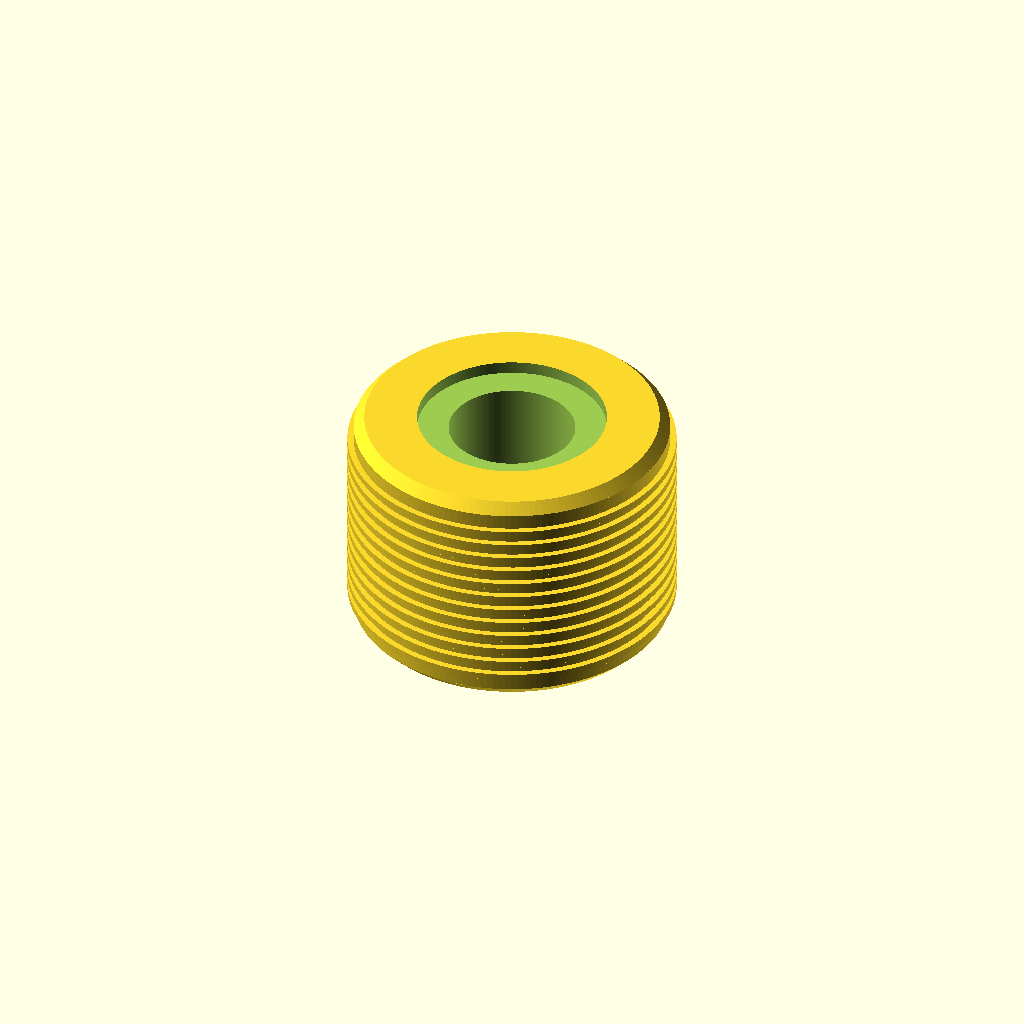
Cell 1: the model at its default parameters.
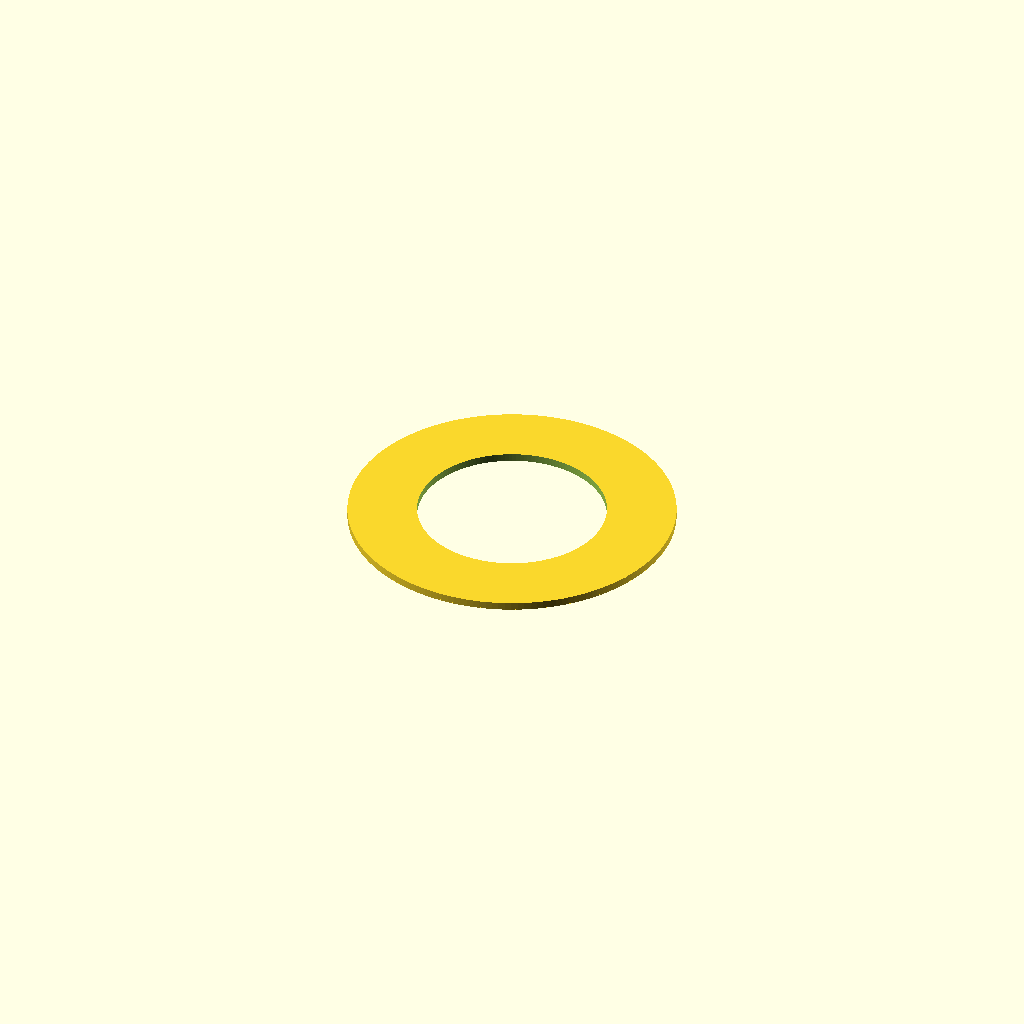
Cell 2: the same model with length_mm = 0.5.
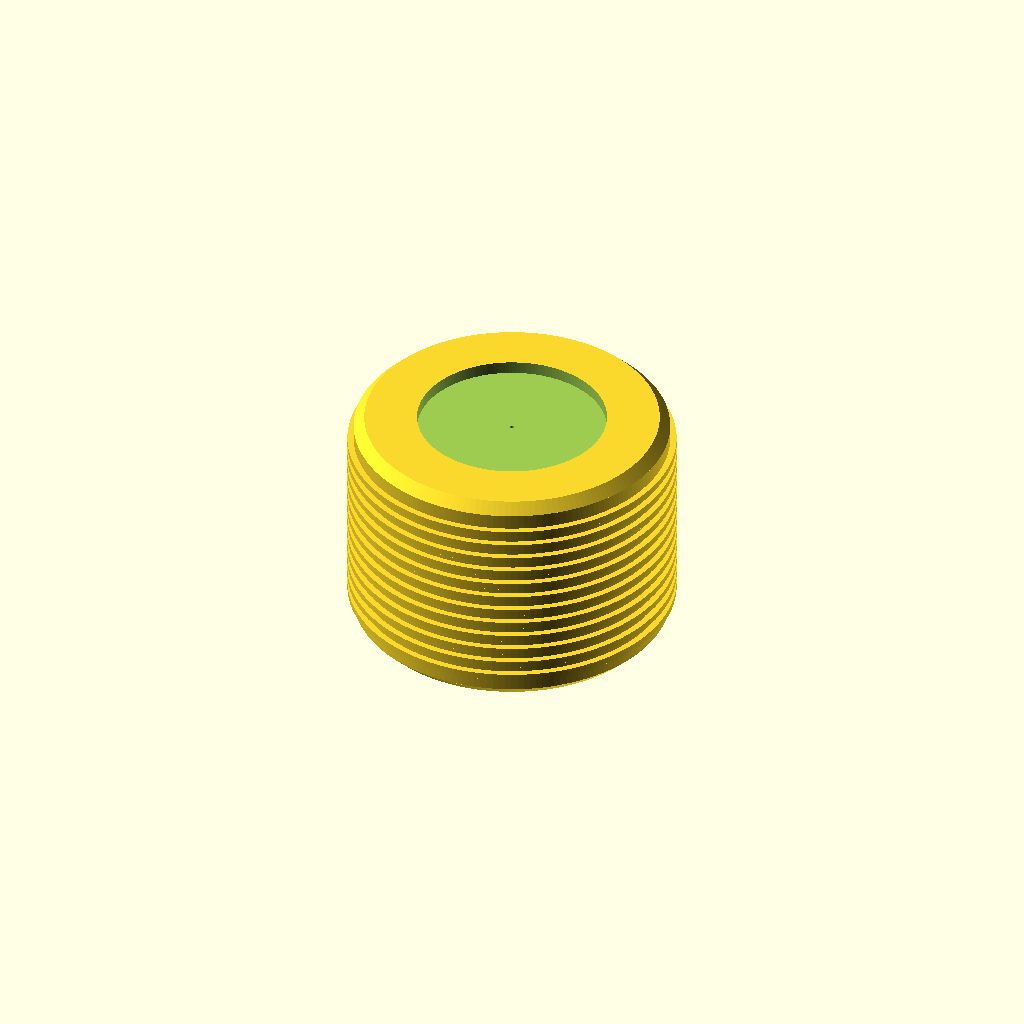
Cell 3: screw_diameter_mm = 0.25 (everything else at default).
All cells are drawn from one camera (rotation 55°, 0°, 25°, orthographic, colour scheme Cornfield), so only the parameter changes between them.
The OpenSCAD source (results/nopscadlib/ablations/no_verification/scad/insert__M12x30.scad):
// Threaded heat-set insert (single connected solid)
// Target: 30.0mm OD, 22.0mm long, internal thread for 12.0mm screw

$fn = 160;

// Parameters
outer_diameter_mm = 30; //[15:60:0.5]
length_mm = 22; //[11:44:0.5]

screw_diameter_mm = 12; //[6:24:0.25]          // nominal major diameter
internal_thread_pitch_mm = 1.75; //[0.8:3.5:0.05]

bore_clearance_mm = 0.25; //[0.0:1:0.05]       // small clearance on major diameter
thread_depth_mm = 0.75; //[0.3:1.5:0.05]       // radial depth of thread form (visual + functional)

top_chamfer_mm = 1; //[0.5:2:0.1]
bottom_chamfer_mm = 1; //[0.5:2:0.1]
lead_in_taper_angle_deg = 30; //[15:60:1]      // (kept for UI; not used directly)

knurl_depth_mm = 0.6; //[0.3:1.2:0.05]
knurl_pitch_mm = 1.2; //[0.6:2.4:0.05]
knurl_length_mm = 18; //[9:36:0.5]
knurl_ring_count = 12; //[6:30:1]

top_face_recess_depth_mm = 0.8; //[0.3:2:0.1]
top_face_recess_diameter_mm = 18; //[10:28:0.5]

overlap_mm = 0.8; //[0.5:2:0.1]

// ---------- Helpers ----------
function clamp(x, a, b) = min(max(x, a), b);

module chamfered_cylinder(h, r, chamfer_top, chamfer_bottom) {
    // Robust even if chamfers exceed height
    ct = clamp(chamfer_top, 0, h/2 - 0.01);
    cb = clamp(chamfer_bottom, 0, h/2 - 0.01);
    mid_h = max(0.02, h - ct - cb);

    union() {
        cylinder(h = mid_h, r = r, center = true);

        translate([0, 0, (h/2) - ct/2])
            cylinder(h = max(0.02, ct), r1 = r, r2 = max(0.01, r - ct), center = true);

        translate([0, 0, -(h/2) + cb/2])
            cylinder(h = max(0.02, cb), r1 = max(0.01, r - cb), r2 = r, center = true);
    }
}

// Internal thread "cutter": helical triangular ridge subtracted from the bore.
// FIX: Use rotate_extrude() profile then linear_extrude(twist=...) to ensure valid 3D geometry.
module internal_thread_cutter(thread_len, major_d, pitch, depth) {
    major_r = major_d/2;
    minor_r = max(0.2, major_r - depth);

    turns = thread_len / pitch;
    slices_n = max(ceil(abs(turns) * 60), 120);

    // Thread profile around Z (in r-z plane), then twisted along Z.
    // Keep profile safely away from axis to avoid degeneracy.
    tangential_w = 0.55 * pitch;
    eps = 0.02;

    // Lead-in: fade depth over ~1 pitch
    lead_len = clamp(pitch, 0.6*pitch, 1.5*pitch);

    module one_section(z0, z1, d0, d1) {
        // d0/d1 are depths at start/end of this section
        hull() {
            translate([0, 0, z0])
                linear_extrude(height = eps, twist = 0, slices = 1, convexity = 10)
                    rotate_extrude(angle = 360, convexity = 10)
                        polygon(points=[
                            [minor_r + (depth - d0), -tangential_w/2],
                            [minor_r + (depth - d0) + d0, 0],
                            [minor_r + (depth - d0),  tangential_w/2]
                        ]);

            translate([0, 0, z1])
                linear_extrude(height = eps, twist = 0, slices = 1, convexity = 10)
                    rotate_extrude(angle = 360, convexity = 10)
                        polygon(points=[
                            [minor_r + (depth - d1), -tangential_w/2],
                            [minor_r + (depth - d1) + d1, 0],
                            [minor_r + (depth - d1),  tangential_w/2]
                        ]);
        }
    }

    union() {
        // Main helical cutter (full depth)
        translate([0, 0, -thread_len/2])
            linear_extrude(height = thread_len, twist = -360*turns, slices = slices_n, convexity = 10)
                rotate_extrude(angle = 360, convexity = 10)
                    polygon(points=[
                        [minor_r, -tangential_w/2],
                        [minor_r + depth, 0],
                        [minor_r,  tangential_w/2]
                    ]);

        // Lead-in taper at entry (bottom end): blend from shallow to full depth
        // Positioned using formulas (no arbitrary offsets)
        z_entry0 = -thread_len/2;
        z_entry1 = -thread_len/2 + lead_len;

        one_section(z_entry0, z_entry1, 0.08, depth);
    }
}

// External heat-set ribs/knurl rings (connected, protruding)
module knurl_rings(od, ring_depth, ring_pitch, ring_count, ring_span_len) {
    r_base = od/2;
    ring_h = max(0.2, ring_pitch * 0.55);

    // Center the knurl span within the insert length
    z0 = -ring_span_len/2;
    dz = ring_span_len / max(1, ring_count);

    for (i = [0:ring_count-1]) {
        translate([0, 0, z0 + (i + 0.5)*dz])
            cylinder(h = ring_h, r = r_base + ring_depth, center = true);
    }
}

// ---------- Main part ----------
module threaded_insert() {
    od = outer_diameter_mm;
    len = length_mm;

    // Ensure knurl length doesn't exceed part length minus chamfers
    usable_len = max(0.1, len - top_chamfer_mm - bottom_chamfer_mm);
    knurl_len = min(knurl_length_mm, usable_len);

    // Internal thread sizing
    major_d = screw_diameter_mm + bore_clearance_mm; // internal major diameter (approx)
    pitch = internal_thread_pitch_mm;
    depth = thread_depth_mm;

    // Bore base radius slightly under major so thread cutter creates the groove
    bore_r = max(0.2, (major_d/2) - depth*0.15);

    difference() {
        union() {
            // Main body with chamfers (single connected solid)
            chamfered_cylinder(len, od/2, top_chamfer_mm, bottom_chamfer_mm);

            // Heat-set ribs/knurl rings (connected by union overlap)
            knurl_rings(od, knurl_depth_mm, knurl_pitch_mm, knurl_ring_count, knurl_len);
        }

        // Base bore through
        cylinder(h = len + 2*overlap_mm, r = bore_r, center = true);

        // Internal thread detail (subtract helical cutter)
        internal_thread_cutter(
            thread_len = len + 2*overlap_mm,
            major_d = major_d,
            pitch = pitch,
            depth = depth
        );

        // Top face recess (counterbore-like)
        translate([0, 0, len/2 - top_face_recess_depth_mm/2])
            cylinder(h = top_face_recess_depth_mm + overlap_mm, r = top_face_recess_diameter_mm/2, center = true);
    }
}

threaded_insert();
Parameter table extracted from the source (name, type, default, range or options):
outer_diameter_mm: number, default 30, range 0.5 to 15, step 60
length_mm: number, default 22, range 0.5 to 11, step 44
screw_diameter_mm: number, default 12, range 0.25 to 6, step 24
internal_thread_pitch_mm: number, default 1.75, range 0.05 to 0.8, step 3.5
bore_clearance_mm: number, default 0.25, range 0 to 0.05, step 1
thread_depth_mm: number, default 0.75, range 0.05 to 0.3, step 1.5
top_chamfer_mm: number, default 1, range 0.1 to 0.5, step 2
bottom_chamfer_mm: number, default 1, range 0.1 to 0.5, step 2
lead_in_taper_angle_deg: number, default 30, range 1 to 15, step 60
knurl_depth_mm: number, default 0.6, range 0.05 to 0.3, step 1.2
knurl_pitch_mm: number, default 1.2, range 0.05 to 0.6, step 2.4
knurl_length_mm: number, default 18, range 0.5 to 9, step 36
knurl_ring_count: number, default 12, range 1 to 6, step 30
top_face_recess_depth_mm: number, default 0.8, range 0.1 to 0.3, step 2
top_face_recess_diameter_mm: number, default 18, range 0.5 to 10, step 28
overlap_mm: number, default 0.8, range 0.1 to 0.5, step 2
